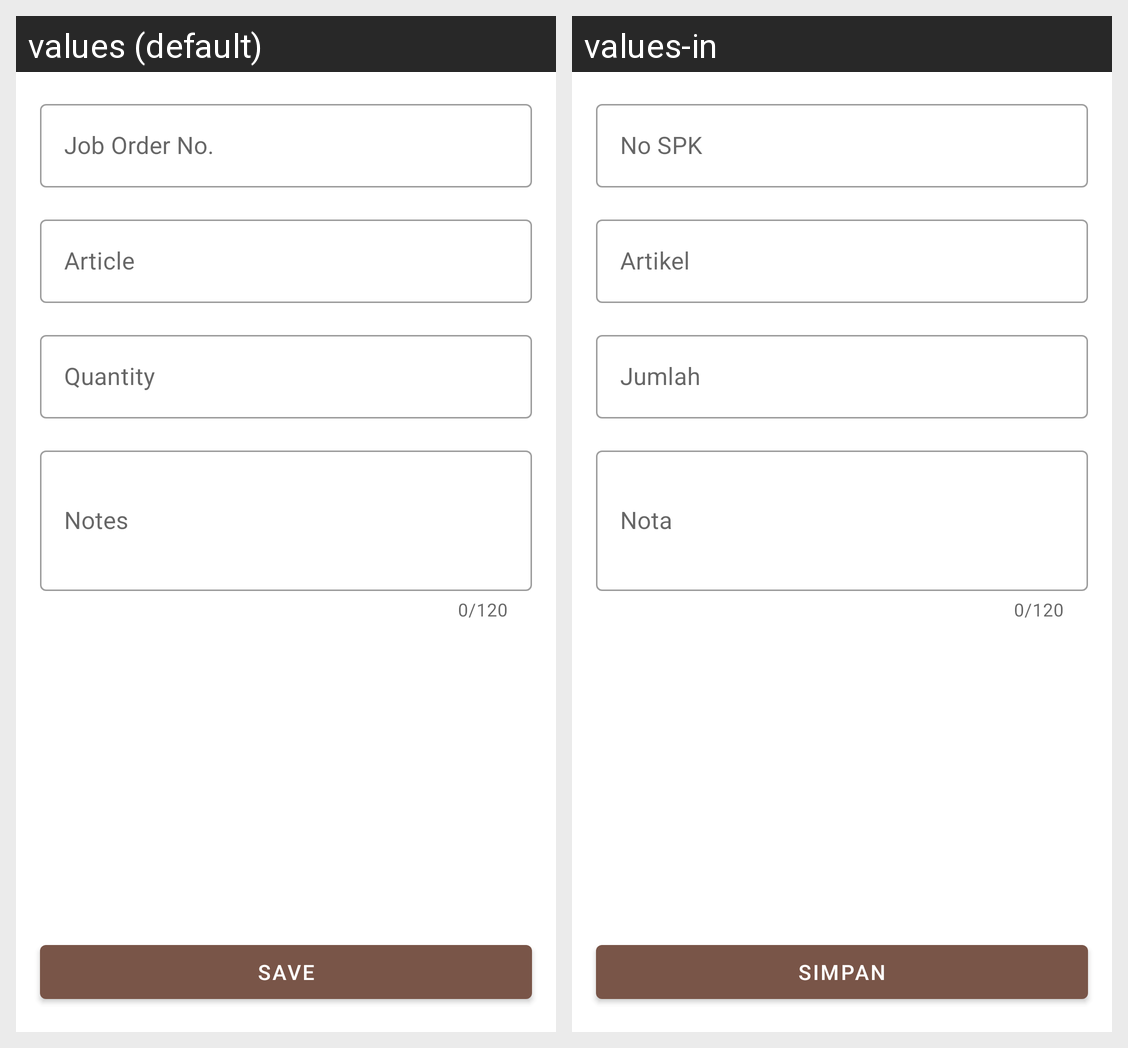

This grid shows one Android layout under two languages. Give, for every string resource on the screen, its name, the default text and each shown locale's text.
Android screen res/layout/activity_work_create_coordinator.xml rendered under 2 locales, left to right: values (default), values-in. Device: Nexus 5 (rendered at 1080×1920; each locale shown at half size, 540×960, under a caption strip naming it); theme AppTheme.
Strings drawn on this screen, with the default value and each locale's value (text and hints the layout hard-codes, and strings that could not be matched under every locale, appear in the picture but are not listed):

product_create_save
  values: Save
  values-in: Simpan

work_create_spk_no
  values: Job Order No.
  values-in: No SPK

product_create_article_no_hint
  values: Article
  values-in: Artikel

work_create_quantity
  values: Quantity
  values-in: Jumlah

work_create_notes
  values: Notes
  values-in: Nota
